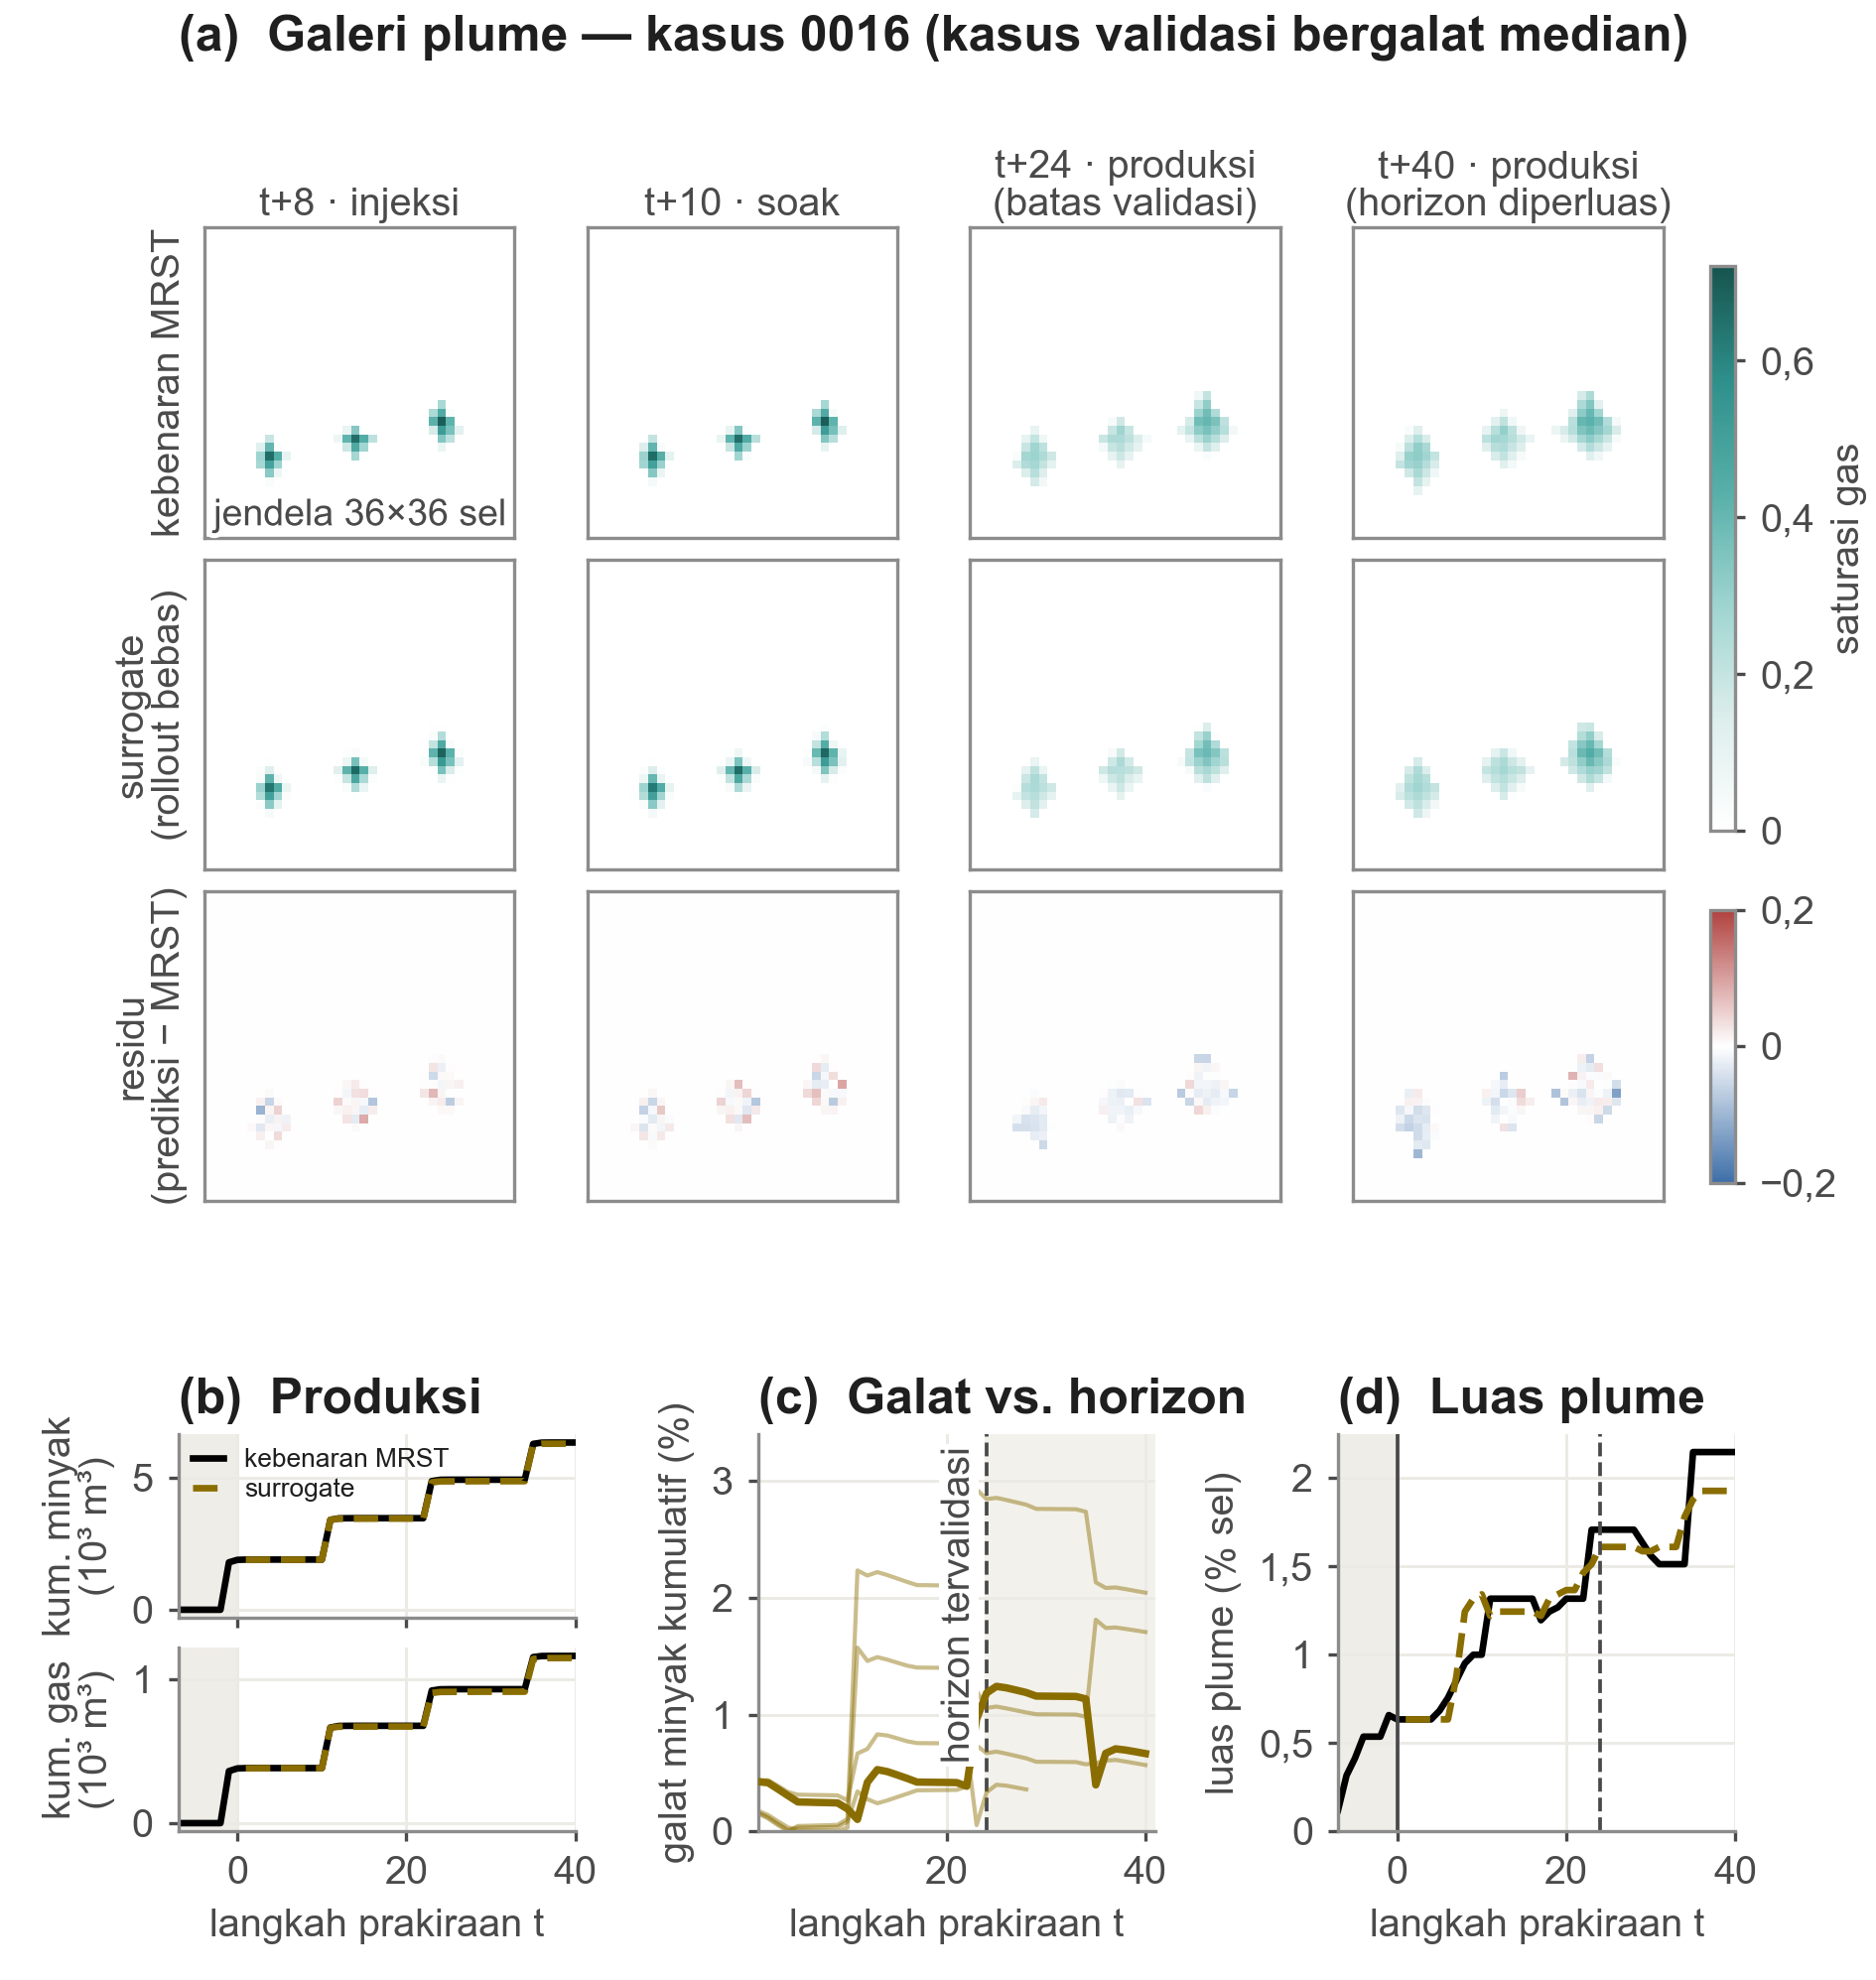

The script that saved this image:
"""Figure 3 — Surrogate credibility (showpiece).

  (a) Plume gallery on the median-error validation case (case_0016, median
      cumulative-oil error of the five curated cases): MRST truth / surrogate
      free rollout / residual at stage-diverse horizons, including the 24-step
      validation boundary and the extended horizon.
  (b) Cumulative oil and gas for the gallery case, truth vs rollout, with the
      eight-frame seed region marked.
  (c) Cumulative-oil error vs rollout horizon for all five validation cases.
  (d) Seed -> free-rollout transition: gas plume area, truth vs rollout.

All numerical arrays are read from the selected, hash-verified Feature 007
bundle. The bundle builder is the only component allowed to ingest the
derived MRST case and frozen surrogate cache. Renders at true print size
(6.3 in wide); 12 pt panel titles, >= 9.5 pt text.
"""

import json
from pathlib import Path

import matplotlib

matplotlib.use("Agg")
import matplotlib.patheffects as pe
import matplotlib.pyplot as plt
from feature007_common import localize
import numpy as np
from matplotlib.colors import LinearSegmentedColormap
from feature007_common import FigureBlockedError, parser, require_ready

ROOT = Path(__file__).resolve().parents[2]
OUT_DIR = Path(__file__).parent

# ---------------------------------------------------------------- visual system
INK = "#1F1F1F"
SUB_INK = "#4A4A4A"
GOLD = "#8A6D00"
GRAY_EDGE = "#8C8C8C"
TEAL_CMAP = LinearSegmentedColormap.from_list(
    "plume_teal", ["#FFFFFF", "#DCEEEC", "#9ED4D0", "#57AFA9", "#2E8F8A", "#17544F"]
)
DIV_CMAP = LinearSegmentedColormap.from_list(
    "resid_div", ["#3E6FA8", "#FFFFFF", "#B0413E"]
)

F_TITLE = 12.0
F_SUB = 9.5
HALO = [pe.withStroke(linewidth=2.4, foreground="white")]

plt.rcParams.update(
    {
        "font.family": "Arial",
        "mathtext.default": "regular",
        "pdf.fonttype": 42,
        "ps.fonttype": 42,
        "text.color": INK,
        "axes.edgecolor": GRAY_EDGE,
        "axes.linewidth": 0.8,
        "xtick.color": SUB_INK,
        "ytick.color": SUB_INK,
        "xtick.labelsize": F_SUB,
        "ytick.labelsize": F_SUB,
        "axes.labelsize": F_SUB,
        "legend.fontsize": F_SUB,
    }
)

args = parser(3, __doc__).parse_args()
manifest, _ = require_ready(args.bundle, args.figure_number)
record = manifest.get("reservoirs", {}).get("case_0016")
if not record or not record.get("available"):
    raise FigureBlockedError("Figure 3 case_0016 reservoir payload is unavailable")
payload_path = args.bundle / record["path"]
payload = json.loads(payload_path.read_text(encoding="utf-8"))

GALLERY = payload["case_id"]
CASES = list(payload["selection"]["candidate_cases"])
COLS = [int(step) for step in payload["comparison_steps"]]
dynamic = payload["dynamic"]
gas_pred = np.asarray(dynamic["surrogate_free_rollout"]["values"], dtype=np.float32)
gas_forecast_truth = np.asarray(dynamic["mrst_truth"]["values"], dtype=np.float32)
gas_warm_start = np.asarray(
    payload["warm_start"]["gas_saturation"]["values"], dtype=np.float32
)
gas_true = np.concatenate([gas_warm_start, gas_forecast_truth], axis=0)
stages = np.array(
    [0] * len(gas_warm_start)
    + [int(frame["stage_code"]) for frame in payload["frame_metadata"]]
)

data: dict[str, np.ndarray] = {}
for case_id, case in payload["validation_cohort"]["cases"].items():
    data[f"{case_id}/horizon"] = np.array(case["horizon_steps"])
    data[f"{case_id}/cum_oil_true"] = np.asarray(case["oil_m3_mrst"])
    data[f"{case_id}/cum_oil_pred"] = np.asarray(case["oil_m3_surrogate"])
    data[f"{case_id}/cum_gas_true"] = np.asarray(case["gas_m3_mrst"])
    data[f"{case_id}/cum_gas_pred"] = np.asarray(case["gas_m3_surrogate"])

STAGE_NAME = {1: "injeksi", 2: "soak", 3: "produksi"}

# -------------------------------------------------------------------- figure
fig = plt.figure(figsize=(6.3, 6.65))
gs = fig.add_gridspec(
    2, 1, height_ratios=[2.45, 1.0], hspace=0.34,
    left=0.095, right=0.925, top=0.885, bottom=0.075,
)

# ================================================================ (a) gallery
# shared zoom window around the plume (union of shown truth+pred, padded)
show_fields = [gas_true[7 + t] for t in COLS] + [gas_pred[t - 1] for t in COLS]
mask = np.any(np.stack(show_fields) >= 0.01, axis=0)
rows_any, cols_any = np.where(mask)
pad = 5
r0, r1 = max(rows_any.min() - pad, 0), min(rows_any.max() + pad, 63)
c0, c1 = max(cols_any.min() - pad, 0), min(cols_any.max() + pad, 63)
side = max(r1 - r0, c1 - c0)  # square crop
r1, c1 = min(r0 + side, 63), min(c0 + side, 63)
r0, c0 = r1 - side, c1 - side


def crop(a: np.ndarray) -> np.ndarray:
    return a[r0:r1 + 1, c0:c1 + 1]


gsA = gs[0].subgridspec(3, 5, width_ratios=[1, 1, 1, 1, 0.07],
                        wspace=0.07, hspace=0.07)
VMAX_GAS = 0.72
res_all = [gas_pred[t - 1] - gas_true[7 + t] for t in COLS]
VMAX_RES = float(np.ceil(max(np.abs(r).max() for r in res_all) * 10) / 10)

row_labels = ["kebenaran MRST", "surrogate\n(rollout bebas)", "residu\n(prediksi − MRST)"]
im_gas = im_res = None
for j, t in enumerate(COLS):
    frame = 7 + t
    truth = gas_true[frame]
    pred = gas_pred[t - 1]
    for i, field in enumerate([truth, pred, pred - truth]):
        ax = fig.add_subplot(gsA[i, j])
        if i < 2:
            im_gas = ax.imshow(crop(field), cmap=TEAL_CMAP, vmin=0,
                               vmax=VMAX_GAS, origin="lower",
                               interpolation="nearest")
        else:
            im_res = ax.imshow(crop(field), cmap=DIV_CMAP, vmin=-VMAX_RES,
                               vmax=VMAX_RES, origin="lower",
                               interpolation="nearest")
        ax.set_xticks([])
        ax.set_yticks([])
        if j == 0:
            ax.set_ylabel(row_labels[i], fontsize=F_SUB, color=SUB_INK,
                          linespacing=1.05)
        if i == 0:
            extra = ""
            if t == 24:
                extra = "\n(batas validasi)"
            elif t == 40:
                extra = "\n(horizon diperluas)"
            ax.set_title(f"t+{t} · {STAGE_NAME[stages[frame]]}{extra}",
                         fontsize=F_SUB, pad=3, color=SUB_INK, linespacing=1.05)
        if i == 0 and j == 0:
            ax.text(0.03, 0.04, f"jendela {side + 1}×{side + 1} sel",
                    transform=ax.transAxes, fontsize=F_SUB - 0.5,
                    color=SUB_INK, path_effects=HALO)

cax_gas = fig.add_subplot(gsA[0:2, 4])
cb1 = fig.colorbar(im_gas, cax=cax_gas)
cb1.set_ticks([0, 0.2, 0.4, 0.6])
cb1.set_label("saturasi gas", fontsize=F_SUB, color=SUB_INK)
cb1.ax.tick_params(labelsize=F_SUB, length=2.5)
cax_res = fig.add_subplot(gsA[2, 4])
cb2 = fig.colorbar(im_res, cax=cax_res)
cb2.set_ticks([-VMAX_RES, 0, VMAX_RES])
cb2.ax.tick_params(labelsize=F_SUB, length=2.5)
for cax in (cax_gas, cax_res):
    pos = cax.get_position()
    cax.set_position([pos.x0, pos.y0 + pos.height * 0.06,
                      pos.width, pos.height * 0.88])

fig.text(0.095, 0.993,
         "(a)  Galeri plume — kasus 0016 (kasus validasi bergalat median)",
         fontsize=F_TITLE, fontweight="bold", va="top")

# =========================================================== bottom row (b-d)
gsBot = gs[1].subgridspec(1, 3, width_ratios=[1.0, 1.0, 1.0], wspace=0.46)


def style(ax):
    ax.spines[["top", "right"]].set_visible(False)
    ax.tick_params(length=2.5)
    ax.grid(color="#ECEAE4", lw=0.7)
    ax.set_axisbelow(True)


# ---- (b) cumulative production, gallery case
gsB = gsBot[0].subgridspec(2, 1, hspace=0.16)
t_axis = np.arange(48) - 7  # forecast step index; seed is t <= 0
for k, (species, label) in enumerate([("oil", "minyak"), ("gas", "gas")]):
    ax = fig.add_subplot(gsB[k])
    true = data[f"{GALLERY}/cum_{species}_true"] / 1e3
    pred = data[f"{GALLERY}/cum_{species}_pred"] / 1e3
    ax.axvspan(t_axis[0], 0, color="#EFEDE7", zorder=0)
    ax.plot(t_axis, true, color="black", lw=1.6, label="kebenaran MRST")
    ax.plot(t_axis[8:], pred[8:], color=GOLD, lw=1.6, ls="--",
            label="surrogate")
    ax.set_ylabel(f"kum. {label}\n(10³ m³)", fontsize=F_SUB, color=SUB_INK,
                  linespacing=1.0)
    ax.set_xlim(t_axis[0], 40)
    style(ax)
    if k == 0:
        ax.set_xticklabels([])
        ax.legend(frameon=False, loc="upper left", handlelength=1.2, fontsize=6.3,
                  borderaxespad=0.15, labelspacing=0.2)
        ax.set_title("(b)  Produksi", fontsize=F_TITLE, fontweight="bold",
                     loc="left", pad=5)
    else:
        ax.set_xlabel("langkah prakiraan t", fontsize=F_SUB, color=SUB_INK)
        ax.text(-6.8, ax.get_ylim()[1] * 0.92, "", fontsize=F_SUB,
                color=SUB_INK, va="top")

# ---- (c) cumulative-oil error vs horizon, all five cases
axC = fig.add_subplot(gsBot[1])
for cid in CASES:
    true = data[f"{cid}/cum_oil_true"]
    pred = data[f"{cid}/cum_oil_pred"]
    h = int(data[f"{cid}/horizon"])
    steps = np.arange(1, h + 1)
    err = np.abs(pred[8:8 + h] - true[8:8 + h]) / true[8:8 + h] * 100.0
    is_gallery = cid == GALLERY
    axC.plot(steps, err, color=GOLD, lw=1.8 if is_gallery else 1.0,
             alpha=1.0 if is_gallery else 0.45, zorder=3 if is_gallery else 2)
axC.axvline(24, color=SUB_INK, lw=0.9, ls="--", zorder=1)
axC.axvspan(24, 41, color="#F3F1EB", zorder=0)
axC.set_xlim(1, 41)
axC.set_ylim(0, 3.4)
tC = axC.text(23.0, axC.get_ylim()[1] * 0.97, "horizon tervalidasi", rotation=90, fontsize=F_SUB,
              color=SUB_INK, va="top", ha="right",
              bbox=dict(facecolor="white", edgecolor="none", pad=0.6))
tC.set_path_effects(HALO)
axC.set_xlabel("langkah prakiraan t", fontsize=F_SUB, color=SUB_INK)
axC.set_ylabel("galat minyak kumulatif (%)", fontsize=F_SUB, color=SUB_INK)
axC.set_title("(c)  Galat vs. horizon", fontsize=F_TITLE, fontweight="bold",
              loc="left", pad=5)
style(axC)

# ---- (d) seed -> free-rollout transition: plume area
axD = fig.add_subplot(gsBot[2])
area_true = (gas_true >= 0.01).mean(axis=(1, 2)) * 100.0
area_pred = (gas_pred >= 0.01).mean(axis=(1, 2)) * 100.0
axD.axvspan(t_axis[0], 0, color="#EFEDE7", zorder=0)
axD.plot(t_axis, area_true, color="black", lw=1.6)
axD.plot(np.arange(1, 41), area_pred, color=GOLD, lw=1.6, ls="--")
axD.axvline(0, color=SUB_INK, lw=0.9)
axD.axvline(24, color=SUB_INK, lw=0.9, ls="--")
axD.set_xlim(t_axis[0], 40)
axD.set_ylim(bottom=0)
axD.text(-6.8, axD.get_ylim()[1] * 0.92, "", fontsize=F_SUB,
         color=SUB_INK, va="top")
axD.set_xlabel("langkah prakiraan t", fontsize=F_SUB, color=SUB_INK)
axD.set_ylabel("luas plume (% sel)", fontsize=F_SUB, color=SUB_INK)
axD.set_title("(d)  Luas plume", fontsize=F_TITLE, fontweight="bold",
              loc="left", pad=5)
style(axD)

localize(fig)

fig.savefig(OUT_DIR / "fig03_surrogate.pdf")
fig.savefig(OUT_DIR / "fig03_surrogate.png", dpi=300)
print("wrote", OUT_DIR / "fig03_surrogate.pdf")
